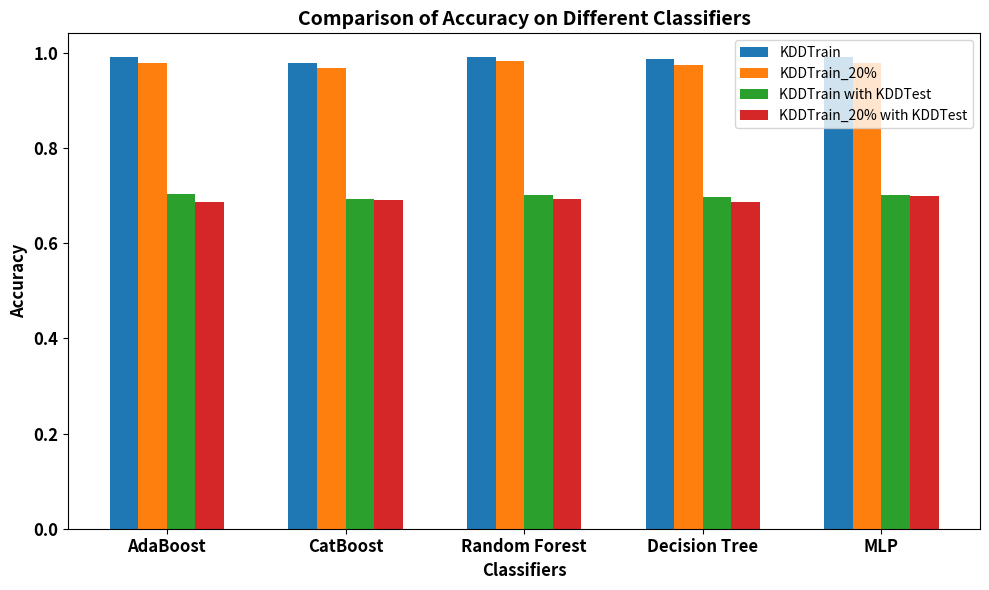
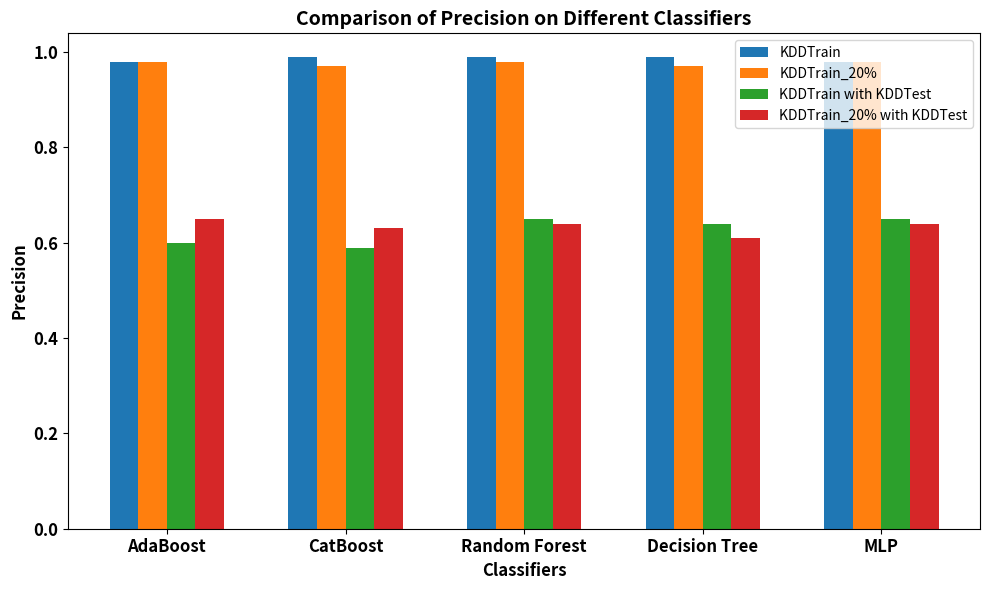
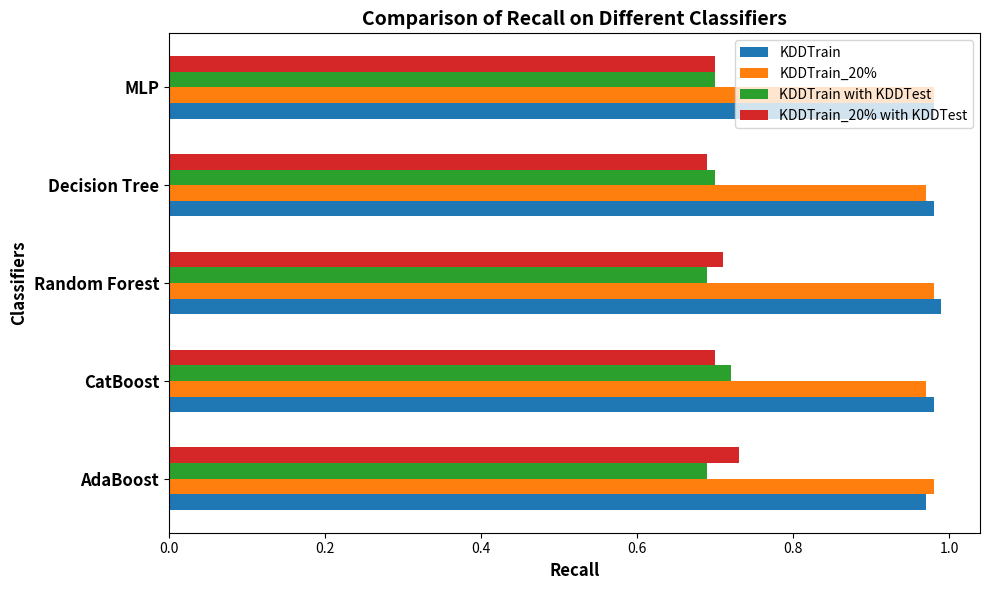
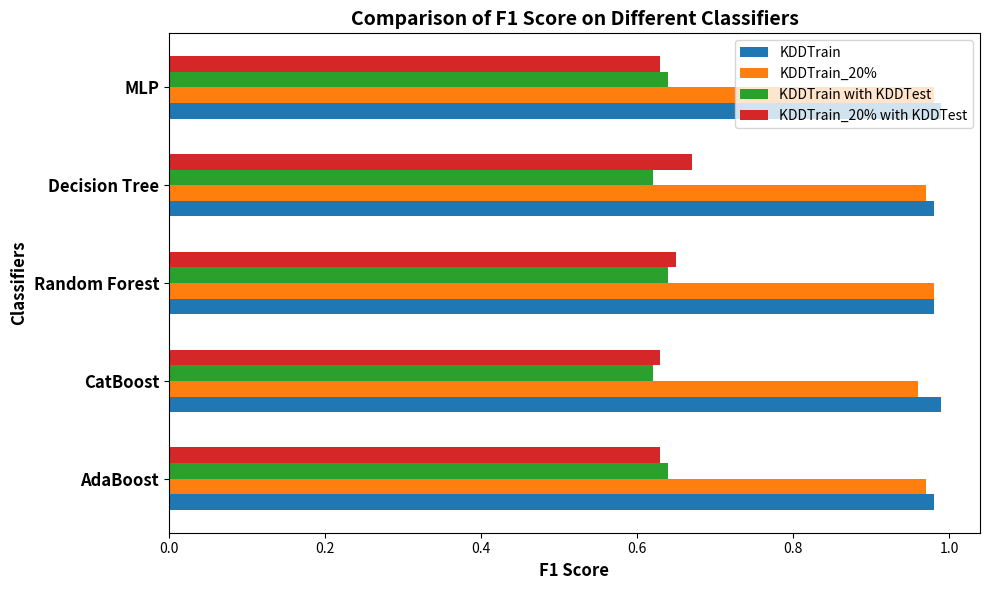
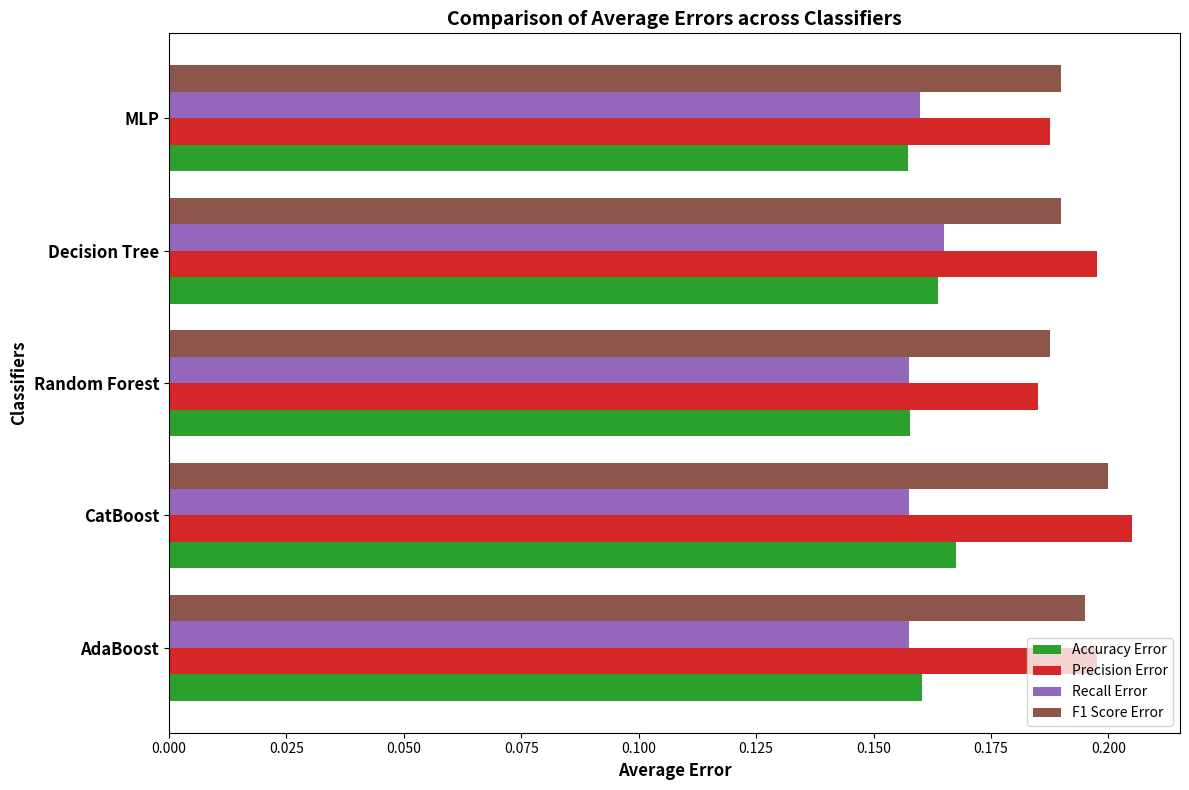
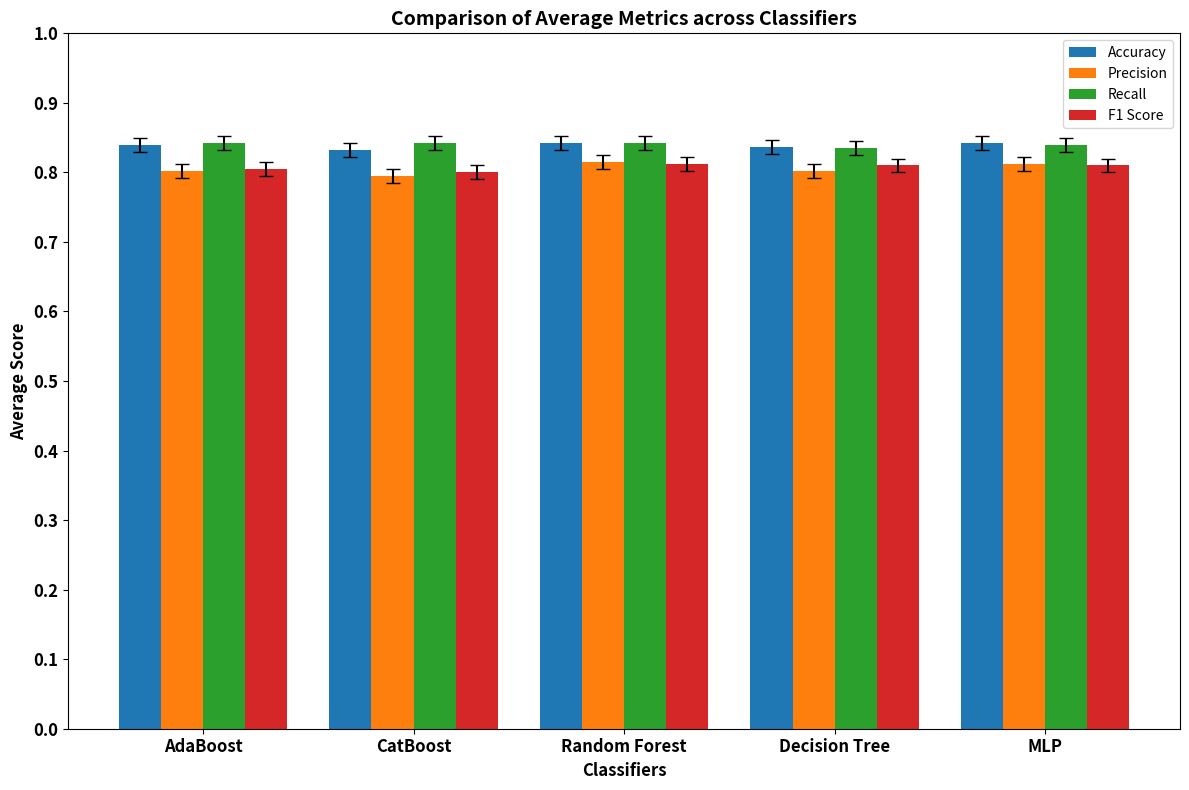

The matplotlib source for these figures, in order:
import numpy as np
import matplotlib.pyplot as plt
import seaborn as sns

# Classifiers
classifiers = ['AdaBoost', 'CatBoost', 'Random Forest', 'Decision Tree', 'MLP']

# Adjusted Performance metrics data
KDDTrain_accuracy = [0.9902, 0.9787, 0.9911, 0.9867, 0.9914]
KDDTrain_20_percent_accuracy = [0.9791, 0.9673, 0.9835, 0.9743, 0.9795]
KDDTest_accuracy = [0.7024, 0.6931, 0.7013, 0.6972, 0.7004]
KDDTest_Train_accuracy = [0.6873, 0.6908, 0.6929, 0.6872, 0.6994]

KDDTrain_precision = [0.98, 0.99, 0.99, 0.99, 0.98]
KDDTrain_20_percent_precision = [0.98, 0.97, 0.98, 0.97, 0.98]
KDDTest_precision = [0.60, 0.59, 0.65, 0.64, 0.65]
KDDTest_Train_precision = [0.65, 0.63, 0.64, 0.61, 0.64]

KDDTrain_recall = [0.97, 0.98, 0.99, 0.98, 0.98]
KDDTrain_20_percent_recall = [0.98, 0.97, 0.98, 0.97, 0.98]
KDDTest_recall = [0.69, 0.72, 0.69, 0.70, 0.70]
KDDTest_Train_recall = [0.73, 0.70, 0.71, 0.69, 0.70]

KDDTrain_f1 = [0.98, 0.99, 0.98, 0.98, 0.99]
KDDTrain_20_percent_f1 = [0.97, 0.96, 0.98, 0.97, 0.98]
KDDTest_f1 = [0.64, 0.62, 0.64, 0.62, 0.64]
KDDTest_Train_f1 = [0.63, 0.63, 0.65, 0.67, 0.63]

# Error margins (example placeholder, since actual error margins were not provided)
KDDTrain_errors = [0.005, 0.005, 0.005, 0.005, 0.005]
KDDTrain_20_percent_errors = [0.005, 0.005, 0.005, 0.005, 0.005]
KDDTest_errors = [0.01, 0.01, 0.01, 0.01, 0.01]
KDDTest_Train_errors = [0.01, 0.01, 0.01, 0.01, 0.01]

# Organize the metrics into a nested list
metrics_data = [
    [KDDTrain_accuracy, KDDTrain_20_percent_accuracy, KDDTest_accuracy, KDDTest_Train_accuracy],
    [KDDTrain_precision, KDDTrain_20_percent_precision, KDDTest_precision, KDDTest_Train_precision],
    [KDDTrain_recall, KDDTrain_20_percent_recall, KDDTest_recall, KDDTest_Train_recall],
    [KDDTrain_f1, KDDTrain_20_percent_f1, KDDTest_f1, KDDTest_Train_f1]
]

# Define the labels and plot each metric without error bars
metrics = ['Accuracy', 'Precision', 'Recall', 'F1 Score']
n_classifiers = len(classifiers)
bar_width = 0.16
index = np.arange(n_classifiers)

# Using 'Paired' color palette for distinct colors
tab10_palette = sns.color_palette("Paired", 6)
tab10_palette = sns.color_palette("tab10", 6)

for i, metric in enumerate(metrics):
    plt.figure(figsize=(10, 6))
    
    if metric in ['Recall', 'F1 Score']:  # For horizontal bars
        # Plot horizontal bars for Recall and F1 Score
        plt.barh(index, metrics_data[i][0], bar_width, color=tab10_palette[0], label='KDDTrain')
        plt.barh(index + bar_width, metrics_data[i][1], bar_width, color=tab10_palette[1], label='KDDTrain_20%')
        plt.barh(index + 2 * bar_width, metrics_data[i][2], bar_width, color=tab10_palette[2], label='KDDTrain with KDDTest')
        plt.barh(index + 3 * bar_width, metrics_data[i][3], bar_width, color=tab10_palette[3], label='KDDTrain_20% with KDDTest')
        plt.xlabel(f'{metric}', fontsize=12, fontweight='bold', color='black')
        plt.ylabel('Classifiers', fontsize=12, fontweight='bold', color='black')
        plt.yticks(index + 1.5 * bar_width, classifiers, fontsize=12, fontweight='bold', color='black')
    else:  # For vertical bars
        # Plot vertical bars for Accuracy and Precision
        plt.bar(index, metrics_data[i][0], bar_width, color=tab10_palette[0], label='KDDTrain')
        plt.bar(index + bar_width, metrics_data[i][1], bar_width, color=tab10_palette[1], label='KDDTrain_20%')
        plt.bar(index + 2 * bar_width, metrics_data[i][2], bar_width, color=tab10_palette[2], label='KDDTrain with KDDTest')
        plt.bar(index + 3 * bar_width, metrics_data[i][3], bar_width, color=tab10_palette[3], label='KDDTrain_20% with KDDTest')
        plt.xlabel('Classifiers', fontsize=12, fontweight='bold', color='black')
        plt.ylabel(f'{metric}', fontsize=12, fontweight='bold', color='black')
        plt.xticks(index + 1.5 * bar_width, classifiers, fontsize=12, fontweight='bold', color='black')
    
    plt.title(f'Comparison of {metric} on Different Classifiers', fontsize=14, fontweight='bold', color='black')
    plt.yticks(fontsize=12, fontweight='bold', color='black')
    
    # Add legend
    plt.legend()

    # Show plot
    plt.tight_layout()
    plt.show()

#  Calculate average metric values for each classifier across different datasets
average_accuracy = np.mean([KDDTrain_accuracy, KDDTrain_20_percent_accuracy, KDDTest_accuracy, KDDTest_Train_accuracy], axis=0)
average_precision = np.mean([KDDTrain_precision, KDDTrain_20_percent_precision, KDDTest_precision, KDDTest_Train_precision], axis=0)
average_recall = np.mean([KDDTrain_recall, KDDTrain_20_percent_recall, KDDTest_recall, KDDTest_Train_recall], axis=0)
average_f1 = np.mean([KDDTrain_f1, KDDTrain_20_percent_f1, KDDTest_f1, KDDTest_Train_f1], axis=0)

print(average_accuracy, average_precision, average_recall, average_f1)

# Calculate average errors for each metric (1 - average metric value)
average_accuracy_error = 1 - average_accuracy
average_precision_error = 1 - average_precision
average_recall_error = 1 - average_recall
average_f1_error = 1 - average_f1

# Data for plotting
metrics = ['Accuracy Error', 'Precision Error', 'Recall Error', 'F1 Score Error']
errors = [average_accuracy_error, average_precision_error, average_recall_error, average_f1_error]

# Plotting average errors
x = np.arange(len(classifiers))  # the label locations
bar_height = 0.2  # height of the bars
fig, ax = plt.subplots(figsize=(12, 8))

# Plot each metric error as a group of horizontal bars
for i, (metric, error) in enumerate(zip(metrics, errors)):
    ax.barh(x + i * bar_height, error, bar_height, color=tab10_palette[i+2], label=metric)

# # Customizations
ax.set_xlabel('Average Error', fontsize=12, fontweight='bold', color='black')
ax.set_ylabel('Classifiers', fontsize=12, fontweight='bold', color='black')
ax.set_title('Comparison of Average Errors across Classifiers', fontsize=14, fontweight='bold', color='black')
ax.set_yticks(x + bar_height * 1.5)
ax.set_yticklabels(classifiers, fontsize=12, fontweight='bold', color='black')
ax.legend()

plt.tight_layout()
plt.show()

# Error margins (we'll use the same placeholder values)
accuracy_errors = [0.01] * len(classifiers)
precision_errors = [0.01] * len(classifiers)
recall_errors = [0.01] * len(classifiers)
f1_errors = [0.01] * len(classifiers)

# Data for plotting
metrics = ['Accuracy', 'Precision', 'Recall', 'F1 Score']
values = [average_accuracy, average_precision, average_recall, average_f1]
errors = [accuracy_errors, precision_errors, recall_errors, f1_errors]

# Plotting with error bars
x = np.arange(len(classifiers))  # the label locations
bar_width = 0.2  # width of the bars
fig, ax = plt.subplots(figsize=(12, 8))

# Plot each metric as a group of bars with error bars
for i, (metric, value, error) in enumerate(zip(metrics, values, errors)):
    ax.bar(x + i * bar_width, value, bar_width, yerr=error, color=tab10_palette[i], label=metric, capsize=5)

# Customizations
ax.set_xlabel('Classifiers', fontsize=12, fontweight='bold', color='black')
ax.set_ylabel('Average Score', fontsize=12, fontweight='bold', color='black')
ax.set_title('Comparison of Average Metrics across Classifiers', fontsize=14, fontweight='bold', color='black')
ax.set_xticks(x + bar_width * 1.5)
ax.set_xticklabels(classifiers, fontsize=12, fontweight='bold', color='black')
ax.set_yticks(np.arange(0, 1.1, 0.1))  # Set y-axis ticks from 0 to 1 with step 0.1
ax.set_yticklabels([f'{tick:.1f}' for tick in np.arange(0, 1.1, 0.1)], fontsize=12, fontweight='bold', color='black')  # Se
ax.legend()

plt.tight_layout()
plt.show()
